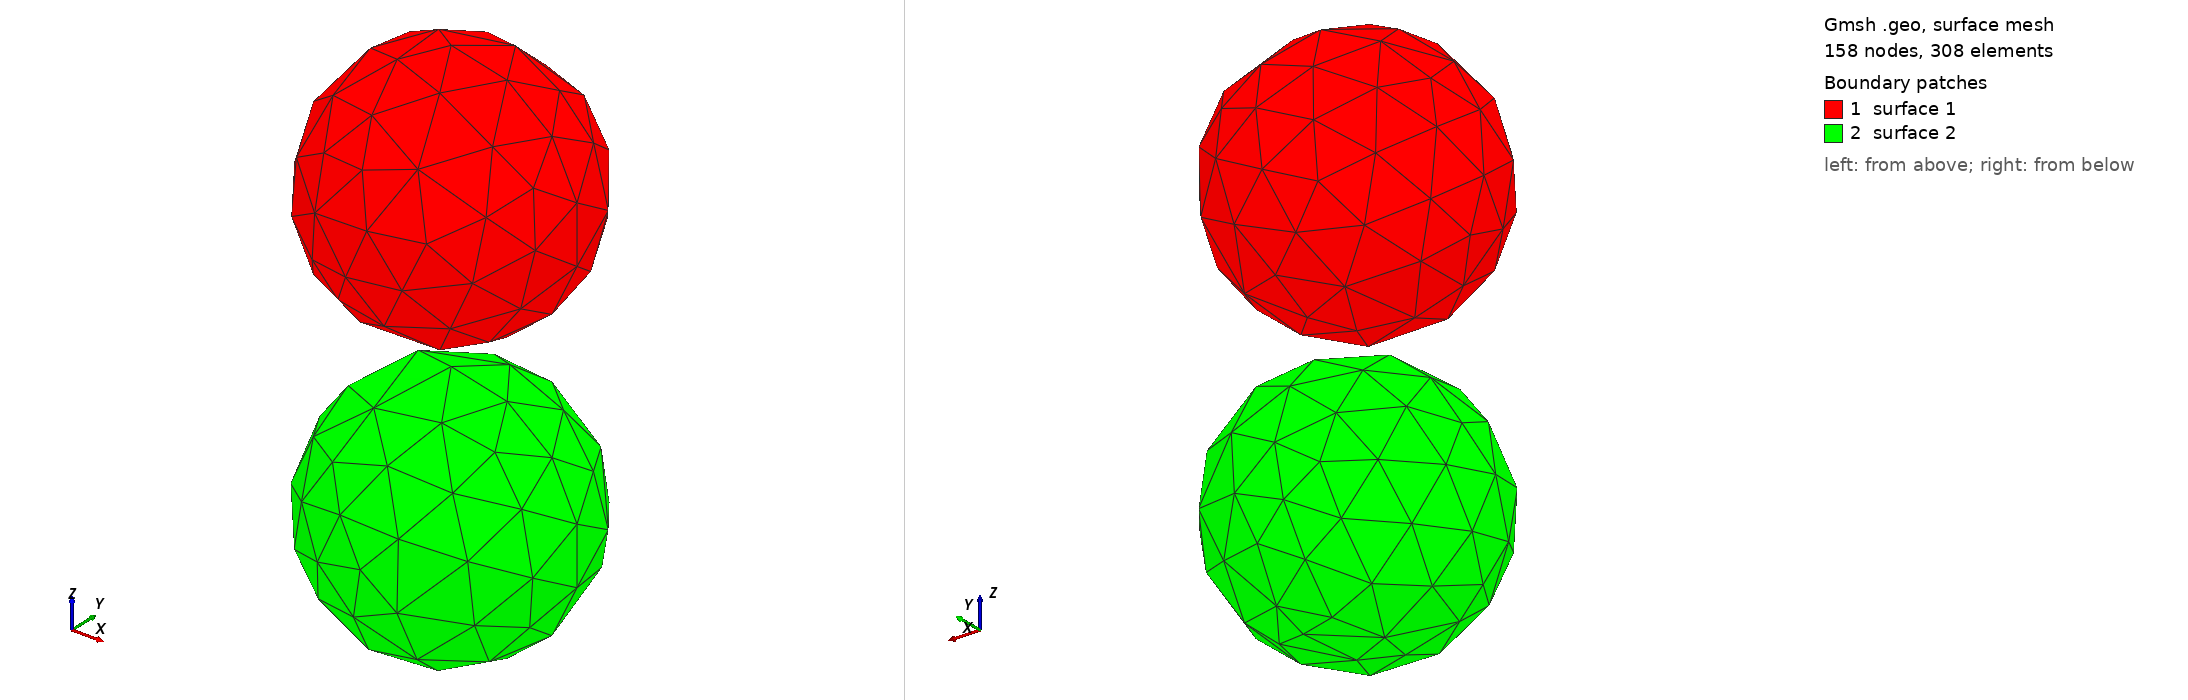

Gmsh geometry script, surface-meshed: 158 nodes, 308 surface elements. Boundary patches (legend numbers): 1 surface 1, 2 surface 2. Left view from above one corner, right view from below the opposite corner. The script declares no physical surfaces, so the legend lists its geometric surfaces. The drawing asked Gmsh for element sizes between 1% and 20% of the model's largest extent; the script's own settings can give other sizes.

=== two_spheres.geo (drawn) ===
// 球面メッシュの細かさを設定
SetFactory("OpenCASCADE");

// 球を定義
Sphere(1) = {1, 1, 1, 1, -Pi/2, Pi/2, 2*Pi};
Sphere(2) = {1, 1, -1.25, 1, -Pi/2, Pi/2, 2*Pi};
Mesh 2;
Mesh.SurfaceFaces = 1;
ReverseMesh Surface {:};
